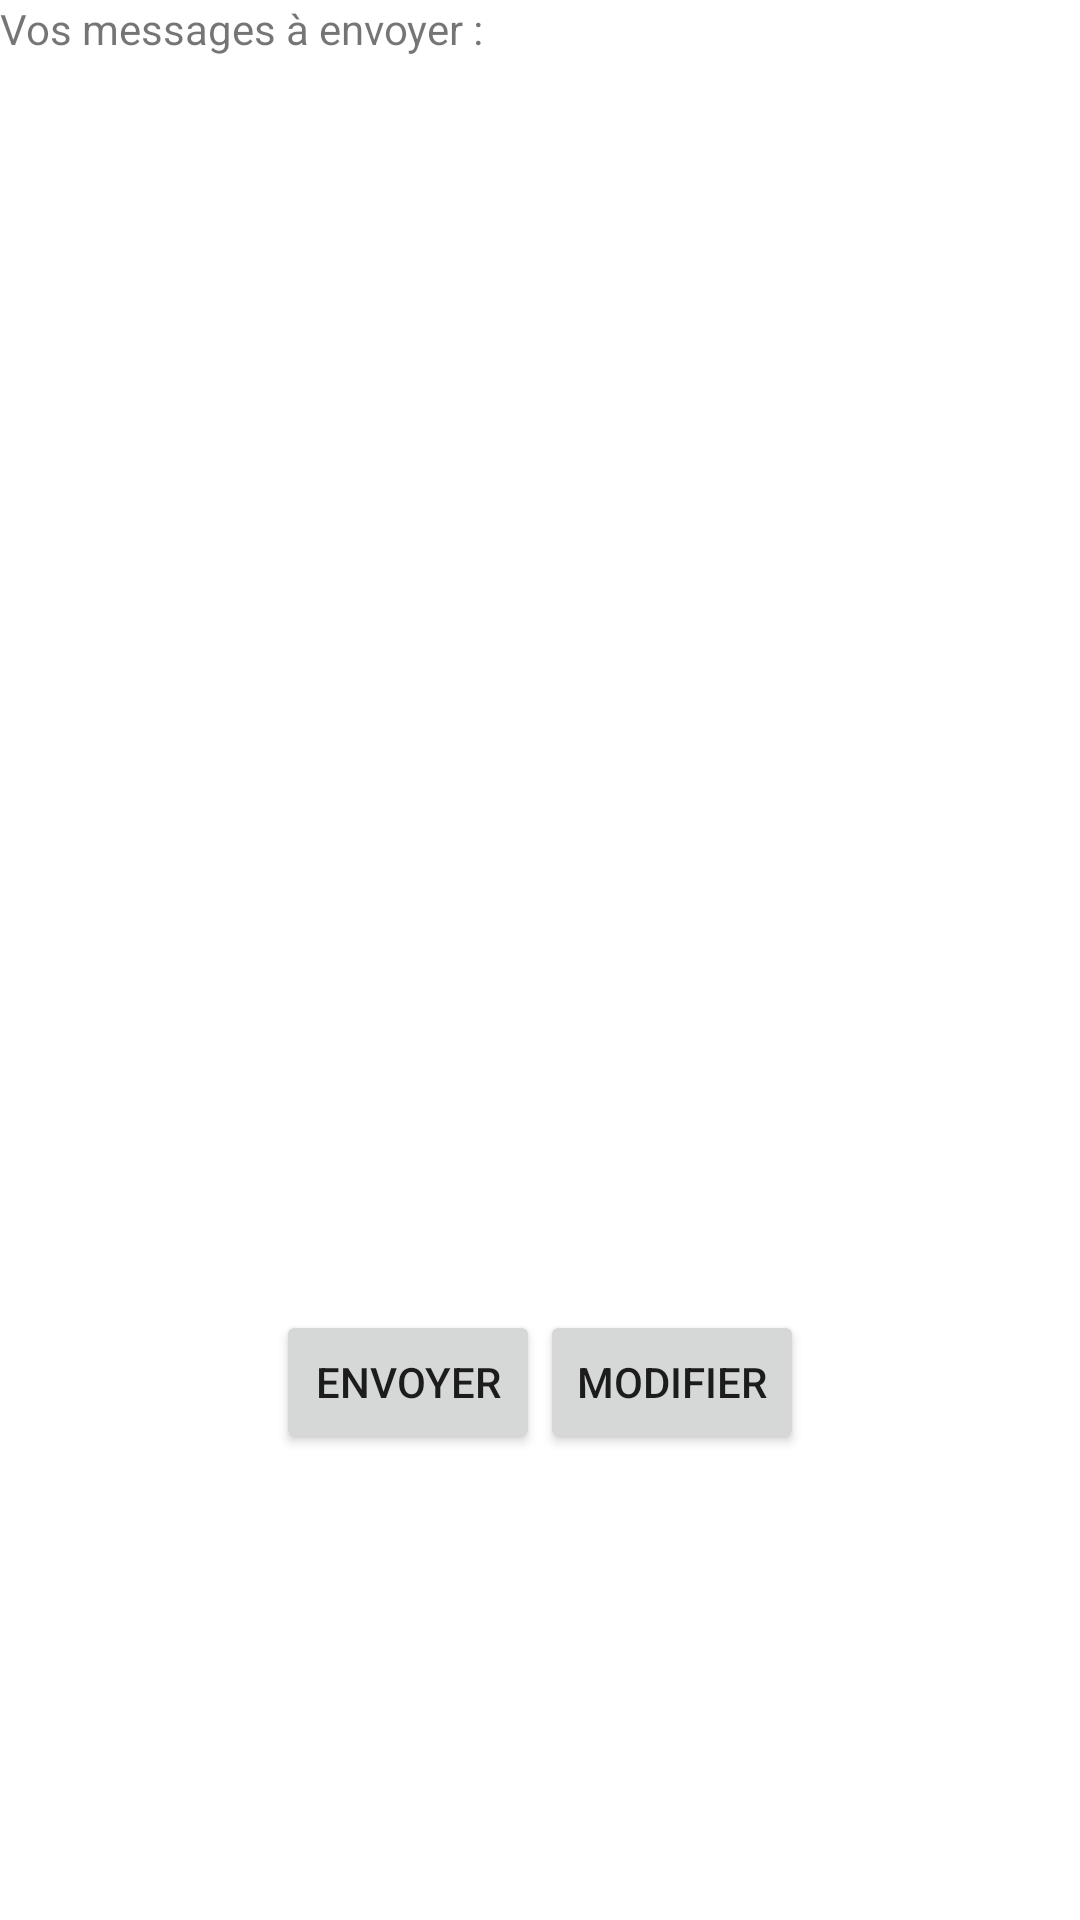

Produce the Android XML layout that renders to this screen, including the resource entries it uses.
<!-- AndroidManifest.xml: fallback theme Theme.MaterialComponents.DayNight.NoActionBar -->
<!-- res/layout/message.xml -->
<?xml version="1.0" encoding="utf-8"?>
<LinearLayout xmlns:android="http://schemas.android.com/apk/res/android"
    android:orientation="vertical" android:layout_width="match_parent"
    android:layout_height="match_parent"
    android:weightSum="1">

    <LinearLayout
        android:orientation="vertical"
        android:layout_width="match_parent"
        android:layout_height="405dp"
        android:layout_weight="0.17">

        <TextView
            android:id="@+id/textView"
            android:layout_width="wrap_content"
            android:layout_height="wrap_content"
            android:text="Vos messages à envoyer : "/>

        <ListView android:id="@+id/message"
            android:layout_width="match_parent"
            android:layout_height="match_parent"
            android:fastScrollAlwaysVisible="false"
            style="@style/activated"/>
    </LinearLayout>

    <LinearLayout xmlns:android="http://schemas.android.com/apk/res/android"
        android:orientation="horizontal"
        android:layout_width="fill_parent"
        android:layout_height="wrap_content"
        android:gravity="center_horizontal">

        <Button android:id="@+id/envoi"
            android:layout_width="wrap_content"
            android:layout_height="wrap_content"
            android:text="@string/envoyerMessage"
            android:layout_gravity="center_horizontal"/>

        <Button android:id="@+id/modifier"
            android:layout_width="wrap_content"
            android:layout_height="wrap_content"
            android:text="@string/modifier"
            android:layout_gravity="center_horizontal"/>
    </LinearLayout>

</LinearLayout>
<!-- resources referenced by this layout -->
<resources>
  <string name="envoyerMessage">Envoyer</string>
  <string name="modifier">Modifier</string>
  <style name="activated" parent="AppTheme">
          <item name="android:background">?android:attr/activatedBackgroundIndicator</item>
      </style>
  <style name="AppTheme" parent="android:Theme.Holo.Light" />
</resources>
